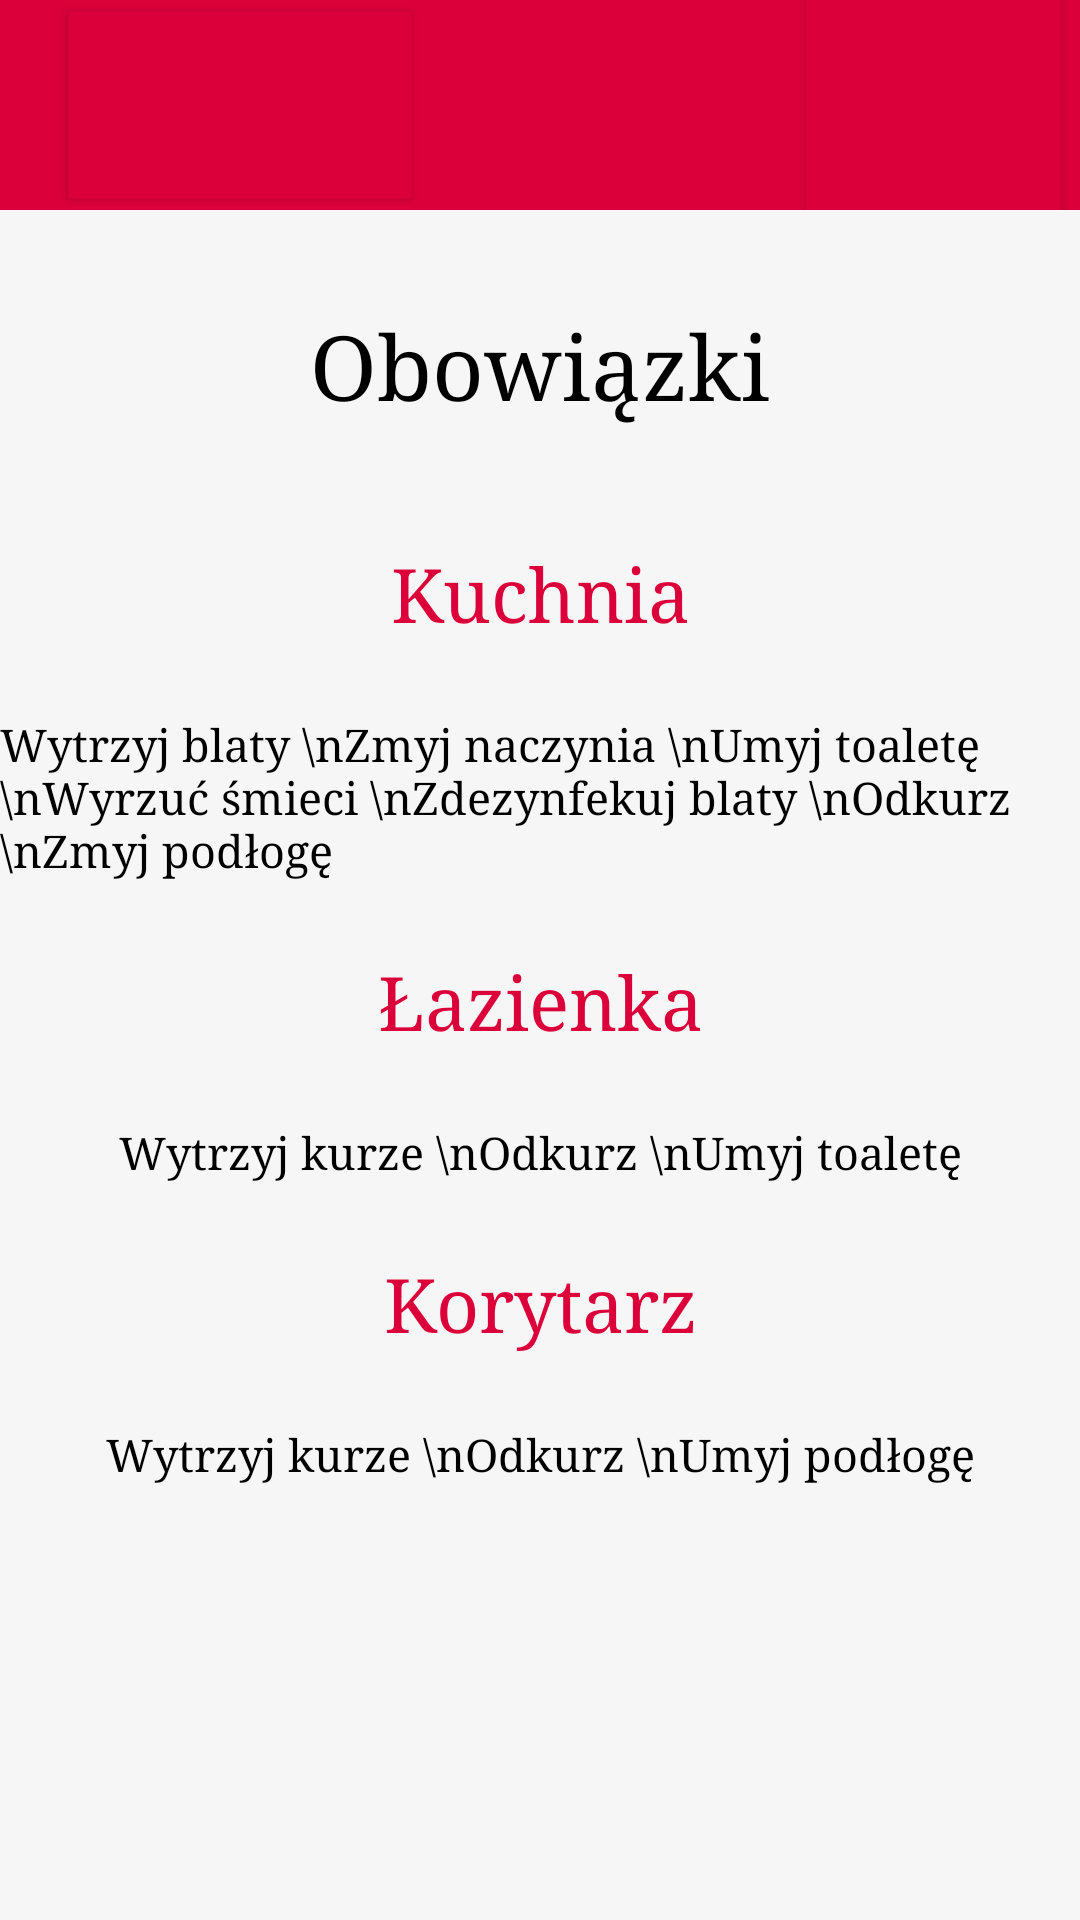

Layout XML and referenced resources for this Android screen:
<!-- AndroidManifest.xml: application theme Theme.AppCompat.Light.NoActionBar -->
<!-- res/layout/activity_duties.xml -->
<?xml version="1.0" encoding="utf-8"?>
<androidx.constraintlayout.widget.ConstraintLayout xmlns:android="http://schemas.android.com/apk/res/android"
    xmlns:app="http://schemas.android.com/apk/res-auto"
    xmlns:tools="http://schemas.android.com/tools"
    android:id="@+id/container"
    android:layout_width="match_parent"
    android:layout_height="match_parent"
    android:gravity="center"
    android:background="#F7F6F6"
    tools:context=".DutiesActivity">

    <LinearLayout
        android:id="@+id/linearLayout"
        android:layout_width="match_parent"
        android:layout_height="70dp"
        tools:ignore="MissingConstraints">

        <androidx.appcompat.widget.Toolbar
            android:id="@+id/toolbar"
            android:layout_width="match_parent"
            android:layout_height="match_parent"
            android:background="#dc003a"
            android:minHeight="?attr/actionBarSize"
            android:theme="@style/ThemeOverlay.AppCompat.Dark.ActionBar"
            app:popupTheme="@style/ThemeOverlay.AppCompat.Light">

            <Button
                android:id="@+id/back"
                android:layout_width="wrap_content"
                android:layout_height="wrap_content"
                android:layout_marginStart="36dp"
                android:background="#dc003a"
                android:drawableStart="@drawable/back32"
                android:scaleX="1.3"
                android:scaleY="1.3" />

            <Button
                android:id="@+id/logout"
                android:layout_width="50dp"
                android:layout_height="50dp"
                android:layout_gravity="right"
                android:layout_marginEnd="24dp"
                android:adjustViewBounds="true"
                android:background="#dc003a"
                android:drawableStart="@drawable/exit"
                android:scaleX="1.7"
                android:scaleY="1.7" />
        </androidx.appcompat.widget.Toolbar>
    </LinearLayout>

    <TextView
        android:id="@+id/duty"
        android:layout_width="wrap_content"
        android:layout_height="0dp"
        android:layout_gravity="center"
        android:layout_marginTop="32dp"
        app:layout_constraintEnd_toEndOf="parent"
        app:layout_constraintStart_toStartOf="parent"
        android:gravity="center"
        android:text="Obowiązki"
        android:textAlignment="center"
        android:textColor="@color/black"
        android:textSize="30dp"
        android:typeface="serif"
        app:layout_constraintTop_toBottomOf="@+id/linearLayout" />

    <TextView
        android:id="@+id/hall_duties"
        android:layout_width="wrap_content"
        android:layout_height="wrap_content"
        android:layout_marginTop="24dp"
        android:text="Wytrzyj kurze \nOdkurz \nUmyj podłogę"
        android:textColor="@color/black"
        android:textSize="15dp"
        android:typeface="serif"
        app:layout_constraintStart_toStartOf="parent"
        app:layout_constraintEnd_toEndOf="parent"
        app:layout_constraintTop_toBottomOf="@+id/hall" />

    <TextView
        android:id="@+id/kitchen_duties"
        android:layout_width="wrap_content"
        android:layout_height="wrap_content"
        android:layout_marginTop="24dp"
        android:text="Wytrzyj blaty \nZmyj naczynia \nUmyj toaletę \nWyrzuć śmieci \nZdezynfekuj blaty \nOdkurz \nZmyj podłogę"
        android:textColor="@color/black"
        android:textSize="15dp"
        android:typeface="serif"
        app:layout_constraintStart_toStartOf="parent"
        app:layout_constraintEnd_toEndOf="parent"
        app:layout_constraintTop_toBottomOf="@+id/kitchen" />

    <TextView
        android:id="@+id/bathroom"
        android:layout_width="wrap_content"
        android:layout_height="0dp"
        android:layout_gravity="center"
        android:layout_marginTop="24dp"
        android:gravity="center_horizontal"
        android:text="Łazienka"
        android:textAlignment="center"
        android:textColor="#dc003a"
        android:textSize="25dp"
        android:typeface="serif"
        app:layout_constraintStart_toStartOf="parent"
        app:layout_constraintEnd_toEndOf="parent"
        app:layout_constraintTop_toBottomOf="@+id/kitchen_duties" />

    <TextView
        android:id="@+id/kitchen"
        android:layout_width="wrap_content"
        android:layout_height="0dp"
        android:layout_gravity="center"
        android:layout_marginTop="40dp"
        android:gravity="center"
        android:text="Kuchnia"
        android:textAlignment="center"
        android:textColor="#dc003a"
        android:textSize="25dp"
        android:typeface="serif"
        app:layout_constraintStart_toStartOf="parent"
        app:layout_constraintEnd_toEndOf="parent"
        app:layout_constraintTop_toBottomOf="@+id/duty" />

    <TextView
        android:id="@+id/hall"
        android:layout_width="wrap_content"
        android:layout_height="0dp"
        android:layout_gravity="center"
        android:layout_marginTop="24dp"
        android:gravity="center_horizontal"
        android:text="Korytarz"
        android:textAlignment="center"
        android:textColor="#dc003a"
        android:textSize="25dp"
        android:typeface="serif"
        app:layout_constraintStart_toStartOf="parent"
        app:layout_constraintEnd_toEndOf="parent"
        app:layout_constraintTop_toBottomOf="@+id/bathroom_duties" />

    <TextView
        android:id="@+id/bathroom_duties"
        android:layout_width="wrap_content"
        android:layout_height="wrap_content"
        android:layout_marginTop="24dp"
        android:text="Wytrzyj kurze \nOdkurz \nUmyj toaletę"
        android:textColor="@color/black"
        android:textSize="15dp"
        android:typeface="serif"
        app:layout_constraintStart_toStartOf="parent"
        app:layout_constraintEnd_toEndOf="parent"
        app:layout_constraintTop_toBottomOf="@+id/bathroom" />


</androidx.constraintlayout.widget.ConstraintLayout>
<!-- resources referenced by this layout -->
<resources>

  <!-- not gathered from this repository: default colours our renderer supplied (Android Studio template values) -->
  <color name="black">#FF000000</color>
</resources>
